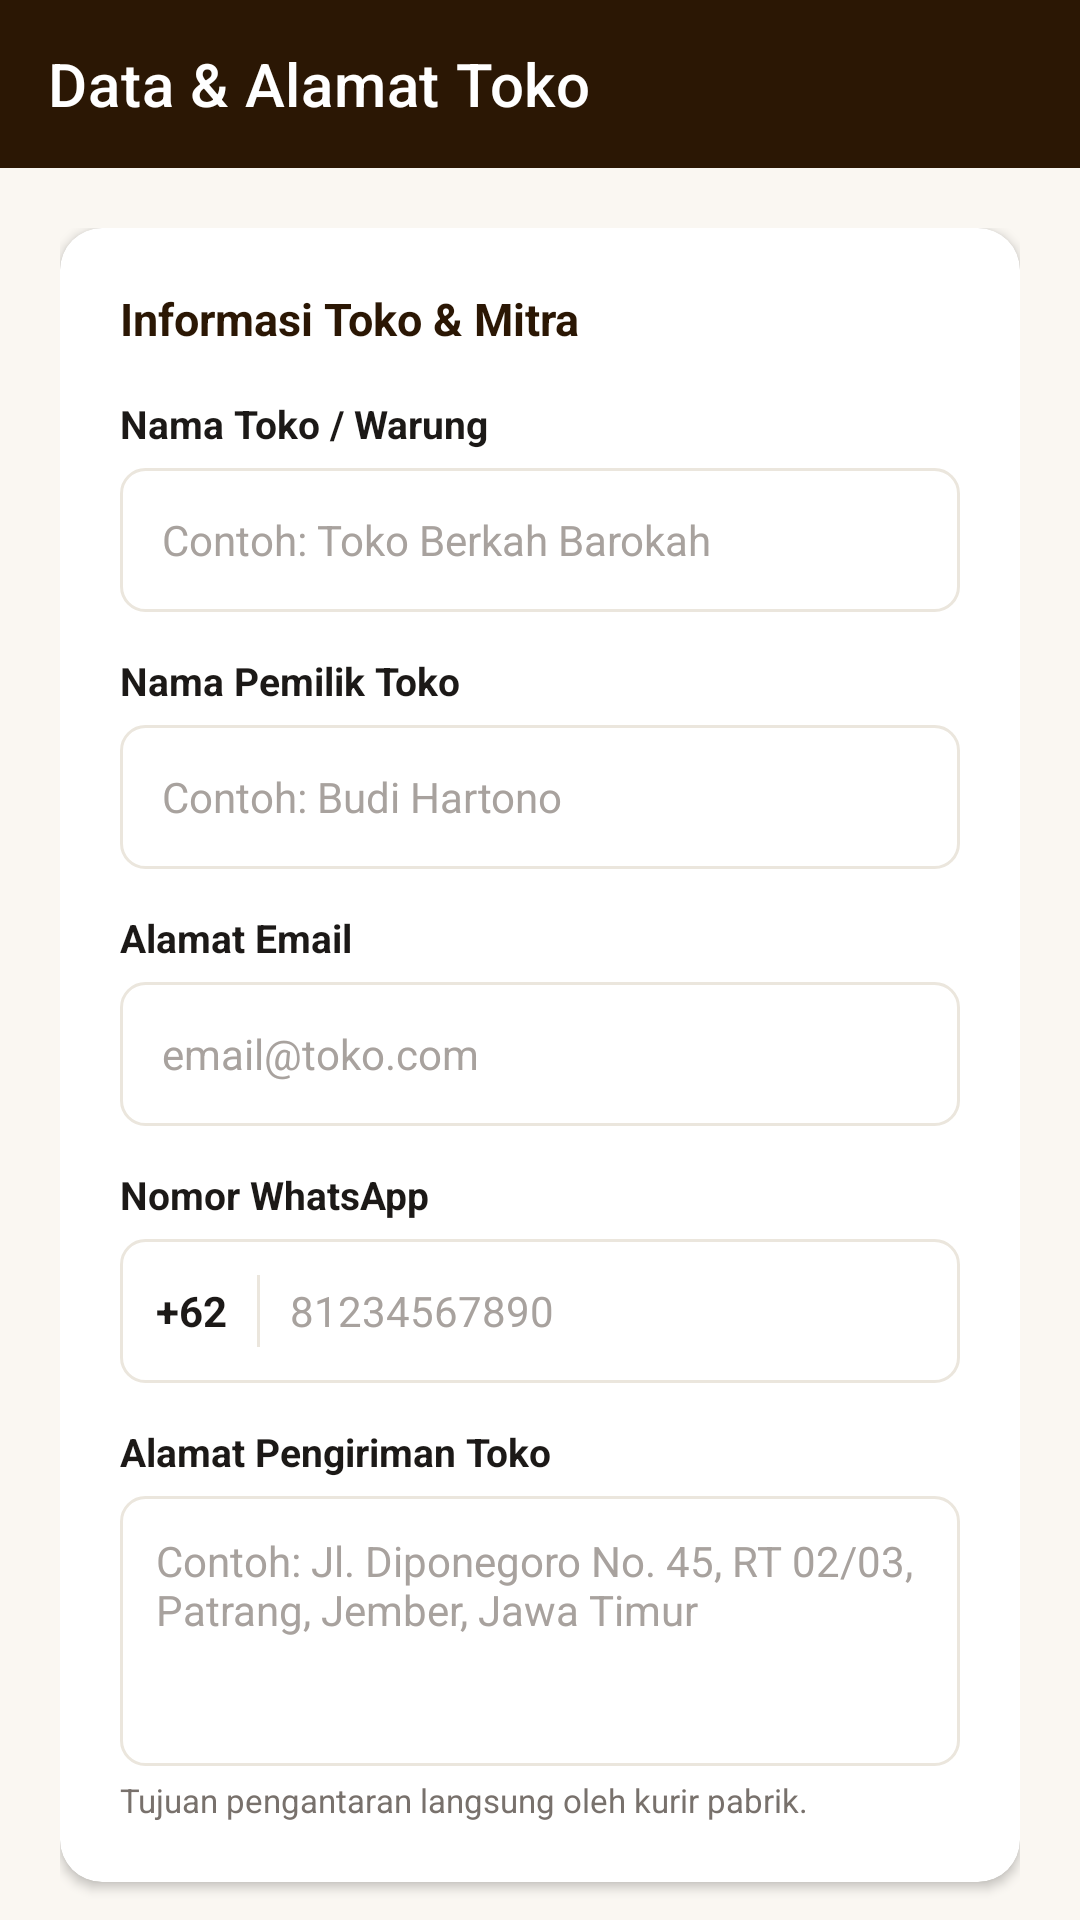

This screen was rendered from an Android layout file. Write that file and the resources it references.
<!-- AndroidManifest.xml: application theme Theme.KeretaKencanaMitra -->
<!-- res/layout/activity_data_toko.xml -->
<?xml version="1.0" encoding="utf-8"?>
<androidx.coordinatorlayout.widget.CoordinatorLayout xmlns:android="http://schemas.android.com/apk/res/android"
    xmlns:app="http://schemas.android.com/apk/res-auto"
    android:layout_width="match_parent"
    android:layout_height="match_parent"
    android:background="@color/brand_cream_bg">

    <com.google.android.material.appbar.AppBarLayout
        android:layout_width="match_parent"
        android:layout_height="wrap_content"
        android:background="@color/brand_brown_dark"
        app:elevation="0dp">

        <androidx.appcompat.widget.Toolbar
            android:id="@+id/toolbar_data_toko"
            android:layout_width="match_parent"
            android:layout_height="?attr/actionBarSize"
            app:navigationIcon="@drawable/ic_arrow_back"
            app:navigationIconTint="@color/white"
            app:title="Data &amp; Alamat Toko"
            app:titleTextColor="@color/white" />
    </com.google.android.material.appbar.AppBarLayout>

    <androidx.core.widget.NestedScrollView
        android:layout_width="match_parent"
        android:layout_height="match_parent"
        android:fillViewport="true"
        app:layout_behavior="@string/appbar_scrolling_view_behavior">

        <LinearLayout
            android:layout_width="match_parent"
            android:layout_height="wrap_content"
            android:orientation="vertical"
            android:padding="20dp">

            
            <androidx.cardview.widget.CardView
                android:layout_width="match_parent"
                android:layout_height="wrap_content"
                app:cardBackgroundColor="@color/surface_white"
                app:cardCornerRadius="14dp"
                app:cardElevation="2dp">

                <LinearLayout
                    android:layout_width="match_parent"
                    android:layout_height="wrap_content"
                    android:orientation="vertical"
                    android:padding="20dp">

                    <TextView
                        android:layout_width="wrap_content"
                        android:layout_height="wrap_content"
                        android:text="Informasi Toko &amp; Mitra"
                        android:textColor="@color/brand_brown_dark"
                        android:textSize="15sp"
                        android:textStyle="bold" />

                    
                    <TextView
                        android:layout_width="wrap_content"
                        android:layout_height="wrap_content"
                        android:layout_marginTop="16dp"
                        android:text="Nama Toko / Warung"
                        android:textColor="@color/text_primary"
                        android:textSize="13sp"
                        android:textStyle="bold" />

                    <EditText
                        android:id="@+id/et_edit_nama_toko"
                        android:layout_width="match_parent"
                        android:layout_height="48dp"
                        android:layout_marginTop="6dp"
                        android:background="@drawable/bg_rounded_input"
                        android:hint="Contoh: Toko Berkah Barokah"
                        android:inputType="textCapWords"
                        android:paddingHorizontal="14dp"
                        android:textColor="@color/text_primary"
                        android:textColorHint="@color/text_muted"
                        android:textSize="14sp" />

                    
                    <TextView
                        android:layout_width="wrap_content"
                        android:layout_height="wrap_content"
                        android:layout_marginTop="14dp"
                        android:text="Nama Pemilik Toko"
                        android:textColor="@color/text_primary"
                        android:textSize="13sp"
                        android:textStyle="bold" />

                    <EditText
                        android:id="@+id/et_edit_nama_pemilik"
                        android:layout_width="match_parent"
                        android:layout_height="48dp"
                        android:layout_marginTop="6dp"
                        android:background="@drawable/bg_rounded_input"
                        android:hint="Contoh: Budi Hartono"
                        android:inputType="textPersonName|textCapWords"
                        android:paddingHorizontal="14dp"
                        android:textColor="@color/text_primary"
                        android:textColorHint="@color/text_muted"
                        android:textSize="14sp" />

                    
                    <TextView
                        android:layout_width="wrap_content"
                        android:layout_height="wrap_content"
                        android:layout_marginTop="14dp"
                        android:text="Alamat Email"
                        android:textColor="@color/text_primary"
                        android:textSize="13sp"
                        android:textStyle="bold" />

                    <EditText
                        android:id="@+id/et_edit_email"
                        android:layout_width="match_parent"
                        android:layout_height="48dp"
                        android:layout_marginTop="6dp"
                        android:background="@drawable/bg_rounded_input"
                        android:hint="email@toko.com"
                        android:inputType="textEmailAddress"
                        android:paddingHorizontal="14dp"
                        android:textColor="@color/text_primary"
                        android:textColorHint="@color/text_muted"
                        android:textSize="14sp" />

                    
                    <TextView
                        android:layout_width="wrap_content"
                        android:layout_height="wrap_content"
                        android:layout_marginTop="14dp"
                        android:text="Nomor WhatsApp"
                        android:textColor="@color/text_primary"
                        android:textSize="13sp"
                        android:textStyle="bold" />

                    <LinearLayout
                        android:layout_width="match_parent"
                        android:layout_height="48dp"
                        android:layout_marginTop="6dp"
                        android:background="@drawable/bg_rounded_input"
                        android:gravity="center_vertical"
                        android:orientation="horizontal"
                        android:paddingHorizontal="12dp">

                        <TextView
                            android:layout_width="wrap_content"
                            android:layout_height="wrap_content"
                            android:text="+62"
                            android:textColor="@color/text_primary"
                            android:textSize="14sp"
                            android:textStyle="bold" />

                        <View
                            android:layout_width="1dp"
                            android:layout_height="24dp"
                            android:layout_marginHorizontal="10dp"
                            android:background="@color/border_light" />

                        <EditText
                            android:id="@+id/et_edit_telepon"
                            android:layout_width="match_parent"
                            android:layout_height="match_parent"
                            android:background="@null"
                            android:hint="81234567890"
                            android:inputType="phone"
                            android:textColor="@color/text_primary"
                            android:textColorHint="@color/text_muted"
                            android:textSize="14sp" />
                    </LinearLayout>

                    
                    <TextView
                        android:layout_width="wrap_content"
                        android:layout_height="wrap_content"
                        android:layout_marginTop="14dp"
                        android:text="Alamat Pengiriman Toko"
                        android:textColor="@color/text_primary"
                        android:textSize="13sp"
                        android:textStyle="bold" />

                    <EditText
                        android:id="@+id/et_edit_alamat_toko"
                        android:layout_width="match_parent"
                        android:layout_height="90dp"
                        android:layout_marginTop="6dp"
                        android:background="@drawable/bg_rounded_input"
                        android:gravity="top|start"
                        android:hint="Contoh: Jl. Diponegoro No. 45, RT 02/03, Patrang, Jember, Jawa Timur"
                        android:inputType="textMultiLine|textCapSentences"
                        android:padding="12dp"
                        android:textColor="@color/text_primary"
                        android:textColorHint="@color/text_muted"
                        android:textSize="14sp" />

                    <TextView
                        android:layout_width="wrap_content"
                        android:layout_height="wrap_content"
                        android:layout_marginTop="4dp"
                        android:text="Tujuan pengantaran langsung oleh kurir pabrik."
                        android:textColor="@color/text_secondary"
                        android:textSize="11sp" />

                </LinearLayout>
            </androidx.cardview.widget.CardView>

            
            <FrameLayout
                android:layout_width="match_parent"
                android:layout_height="wrap_content"
                android:layout_marginTop="24dp">

                <androidx.appcompat.widget.AppCompatButton
                    android:id="@+id/btn_simpan_data_toko"
                    android:layout_width="match_parent"
                    android:layout_height="50dp"
                    android:background="@drawable/bg_button_primary"
                    android:text="Simpan Perubahan"
                    android:textAllCaps="false"
                    android:textColor="@color/white"
                    android:textSize="15sp"
                    android:textStyle="bold" />

                <ProgressBar
                    android:id="@+id/progress_data_toko"
                    android:layout_width="wrap_content"
                    android:layout_height="wrap_content"
                    android:layout_gravity="center"
                    android:indeterminateTint="@color/white"
                    android:visibility="gone" />
            </FrameLayout>

        </LinearLayout>
    </androidx.core.widget.NestedScrollView>

</androidx.coordinatorlayout.widget.CoordinatorLayout>
<!-- resources referenced by this layout -->
<resources>
  <color name="border_light">#EBE6DD</color>
  <color name="brand_brown_dark">#2B1704</color>
  <color name="brand_cream_bg">#FAF7F2</color>
  <color name="surface_white">#FFFFFF</color>
  <color name="text_muted">#A8A29E</color>
  <color name="text_primary">#1C1917</color>
  <color name="text_secondary">#78716C</color>
  <color name="white">#FFFFFFFF</color>
  <!-- drawable bg_button_primary (drawable) -->
  <?xml version="1.0" encoding="utf-8"?>
  <shape xmlns:android="http://schemas.android.com/apk/res/android"
      android:shape="rectangle">
      <solid android:color="@color/brand_brown_dark" />
      <corners android:radius="10dp" />
  </shape>
  <!-- drawable bg_rounded_input (drawable) -->
  <?xml version="1.0" encoding="utf-8"?>
  <shape xmlns:android="http://schemas.android.com/apk/res/android"
      android:shape="rectangle">
      <solid android:color="@color/surface_white" />
      <stroke
          android:width="1dp"
          android:color="@color/border_light" />
      <corners android:radius="8dp" />
  </shape>
  <style name="Theme.KeretaKencanaMitra" parent="Theme.MaterialComponents.Light.NoActionBar">
          
          <item name="colorPrimary">@color/brand_brown_dark</item>
          <item name="colorPrimaryVariant">@color/brand_brown_light</item>
          <item name="colorOnPrimary">@color/white</item>
          
          
          <item name="colorSecondary">@color/brand_gold</item>
          <item name="colorSecondaryVariant">@color/brand_gold_light</item>
          <item name="colorOnSecondary">@color/brand_brown_dark</item>
          
          
          <item name="android:statusBarColor">@color/brand_brown_dark</item>
          <item name="android:windowLightStatusBar">false</item>
          <item name="android:windowBackground">@color/brand_cream_bg</item>
      </style>
  <color name="brand_brown_light">#432608</color>
  <color name="brand_gold">#C59B27</color>
  <color name="brand_gold_light">#E8C86A</color>
</resources>
